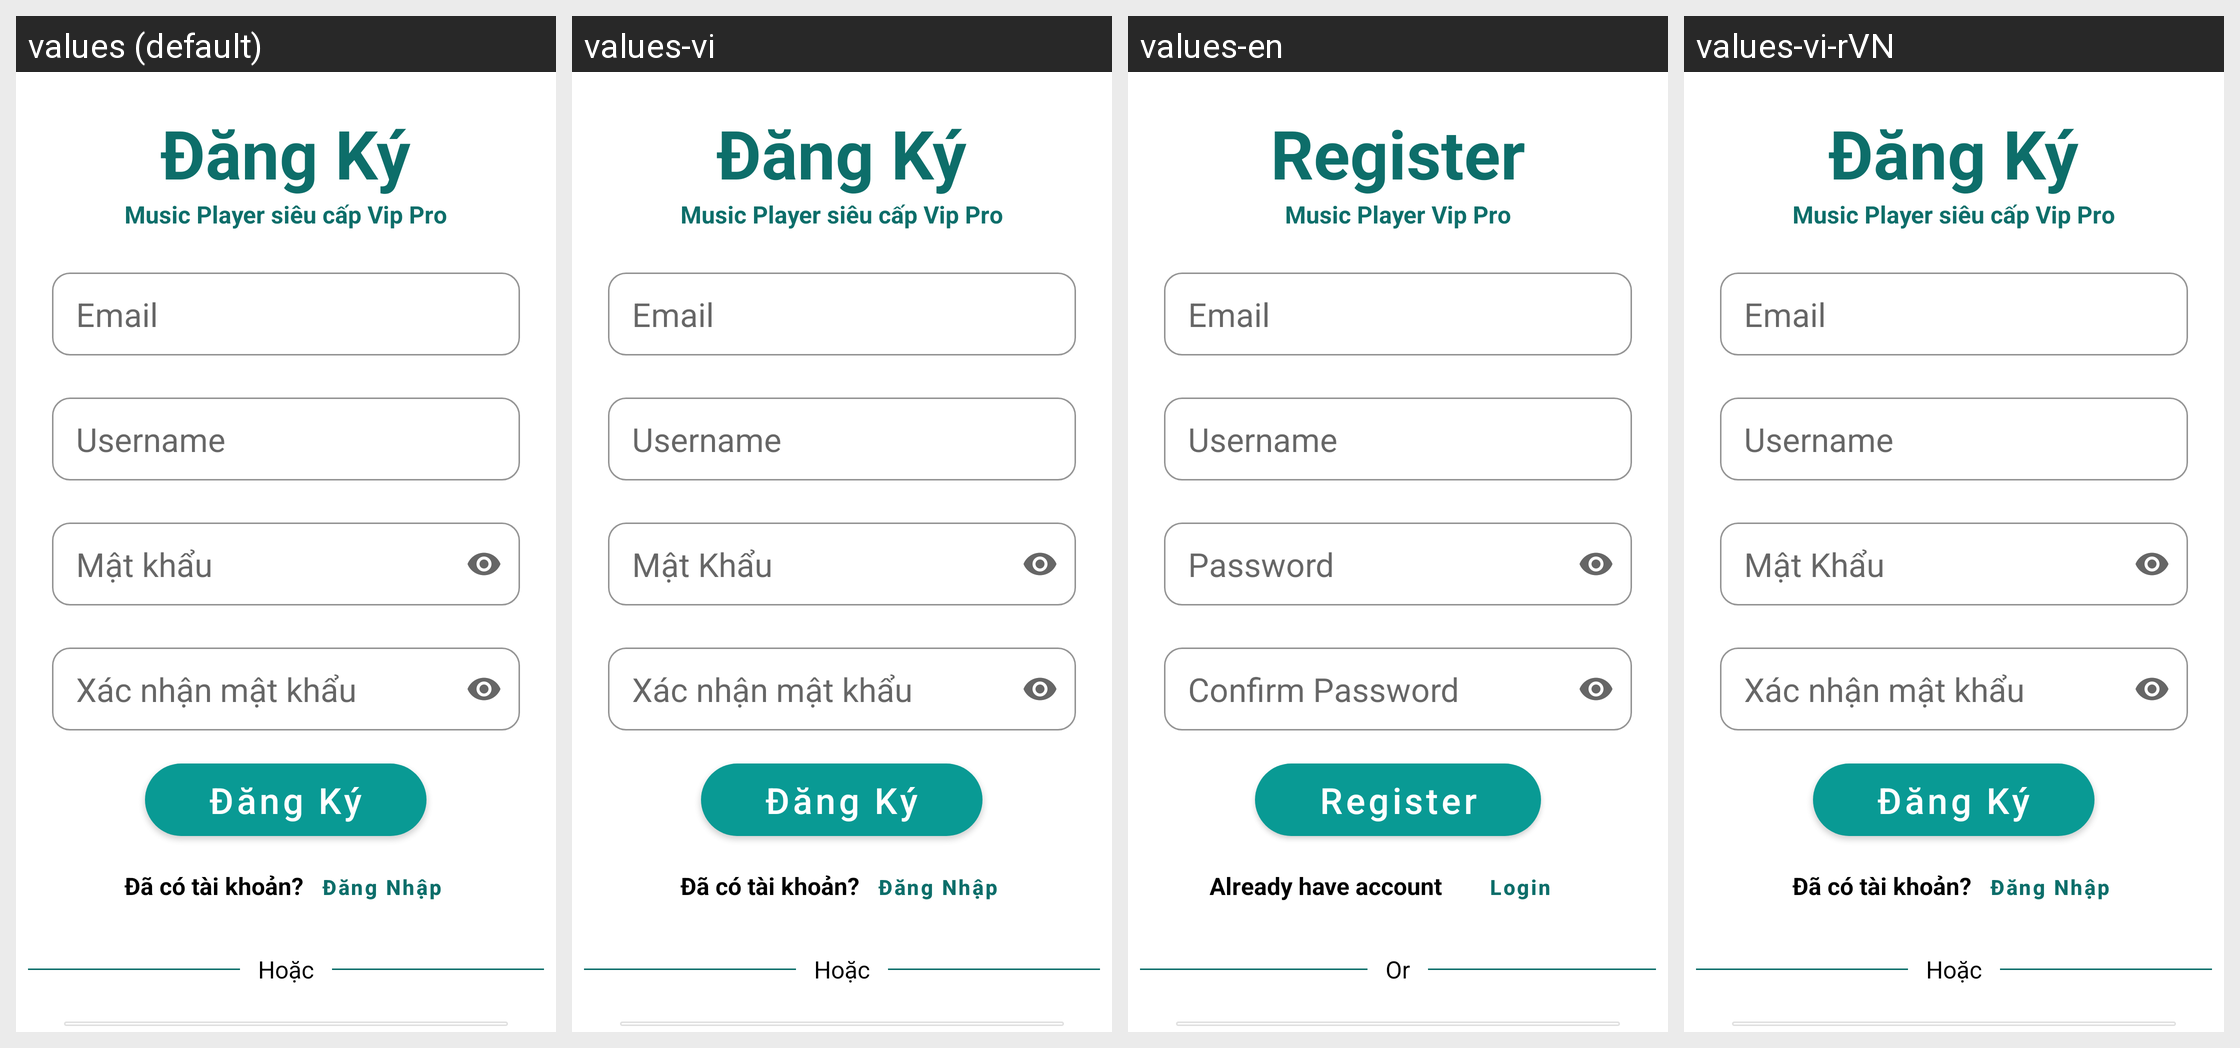

Translations of the strings shown on this Android screen, per locale in the grid:
Android screen res/layout/fragment_register.xml rendered under 4 locales, left to right: values (default), values-vi, values-en, values-vi-rVN. Device: Nexus 5 (rendered at 1080×1920; each locale shown at half size, 540×960, under a caption strip naming it); theme Theme.DoAnMp3.
Strings drawn on this screen, with the default value and each locale's value (text and hints the layout hard-codes, and strings that could not be matched under every locale, appear in the picture but are not listed):

register
  values: Đăng Ký
  values-vi: Đăng Ký
  values-en: Register
  values-vi-rVN: Đăng Ký

music_player_vip_pro
  values: Music Player siêu cấp Vip Pro
  values-vi: Music Player siêu cấp Vip Pro
  values-en: Music Player Vip Pro
  values-vi-rVN: Music Player siêu cấp Vip Pro

email
  values: Email
  values-vi: Email
  values-en: Email
  values-vi-rVN: Email

username
  values: Username
  values-vi: Username
  values-en: Username
  values-vi-rVN: Username

password
  values: Mật khẩu
  values-vi: Mật Khẩu
  values-en: Password
  values-vi-rVN: Mật Khẩu

confirm_password
  values: Xác nhận mật khẩu
  values-vi: Xác nhận mật khẩu
  values-en: Confirm Password
  values-vi-rVN: Xác nhận mật khẩu

have_account
  values: Đã có tài khoản?
  values-vi: Đã có tài khoản?
  values-en: Already have account
  values-vi-rVN: Đã có tài khoản?

login
  values: Đăng Nhập
  values-vi: Đăng Nhập
  values-en: Login
  values-vi-rVN: Đăng Nhập

_or
  values: Hoặc
  values-vi: Hoặc
  values-en: Or
  values-vi-rVN: Hoặc
